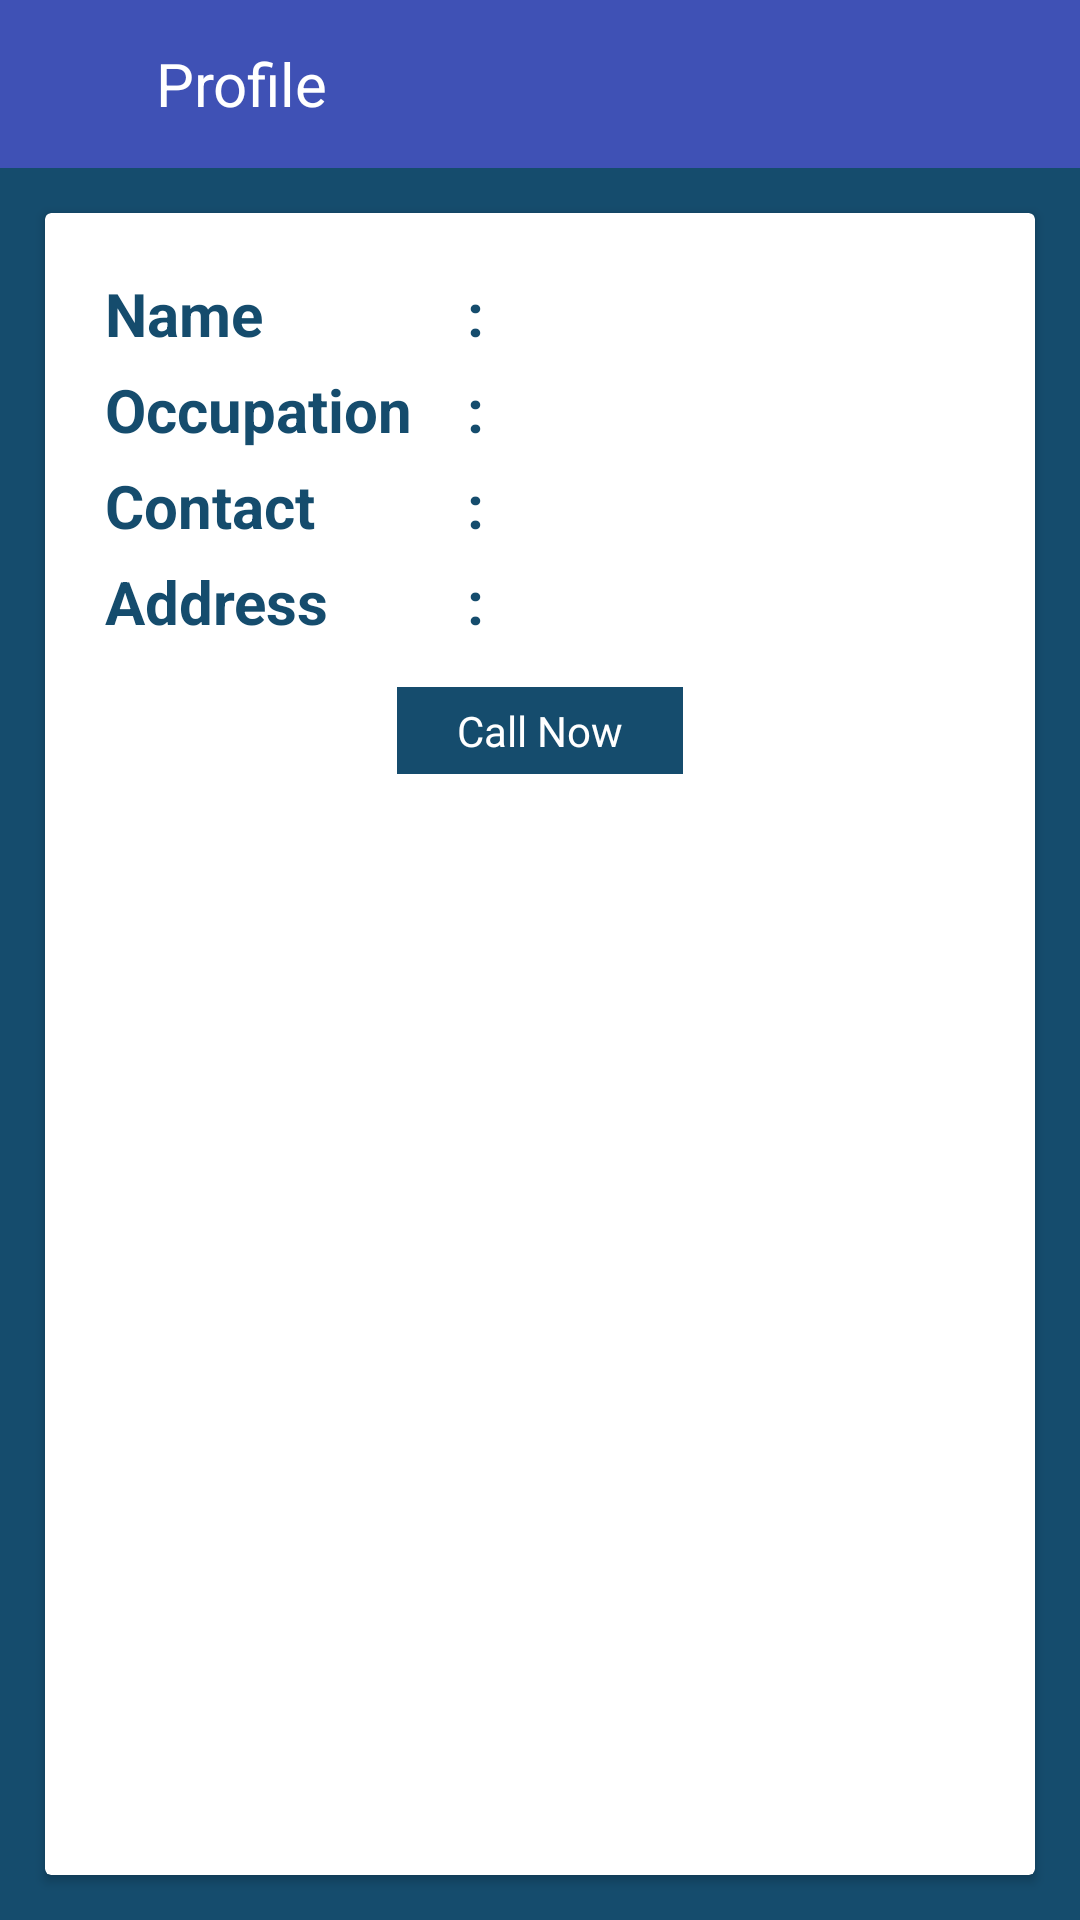

Android layout source for this screen:
<!-- AndroidManifest.xml: application theme AppTheme -->
<!-- res/layout/activity_owner_profile.xml -->
<?xml version="1.0" encoding="utf-8"?>
<LinearLayout xmlns:android="http://schemas.android.com/apk/res/android"
    xmlns:app="http://schemas.android.com/apk/res-auto"
    xmlns:tools="http://schemas.android.com/tools"
    android:layout_width="match_parent"
    android:layout_height="match_parent"
    android:orientation="vertical"
    tools:context="com.example.shipon.toletbd.activity.OwnerProfileActivity">
    <android.support.v7.widget.Toolbar
        android:background="@color/colorPrimary"
        android:layout_width="match_parent"
        android:layout_height="?android:actionBarSize">
        <LinearLayout
            android:layout_width="match_parent"
            android:layout_height="wrap_content">
            <TextView
                android:onClick="OmyProfileBackArrowClick"
                android:drawableTint="#FFFFFF"
                android:textSize="20sp"
                android:drawableLeft="@drawable/ic_arrow_back_black_24dp"
                android:layout_weight="1"
                android:layout_width="0dp"
                android:layout_height="wrap_content" />
            <TextView
                android:id="@+id/OProfileTitleTV"
                android:textColor="#FFFFFF"
                android:text="Profile"
                android:textSize="20sp"
                android:layout_weight="7"
                android:layout_width="0dp"
                android:layout_height="wrap_content" />
            <TextView
                android:id="@+id/EditTV"
               android:onClick="Edit"
                android:drawableTint="#FFFFFF"
                android:textSize="20sp"
                android:drawableLeft="@drawable/ic_mode_edit_black_24dp"
                android:layout_weight="1.5"
                android:layout_width="0dp"
                android:layout_height="wrap_content" />
        </LinearLayout>
    </android.support.v7.widget.Toolbar>
    <LinearLayout
        android:background="@color/color2"
        android:layout_width="match_parent"
        android:layout_height="match_parent">
        <android.support.v7.widget.CardView
            android:layout_margin="15dp"
            android:layout_width="match_parent"
            android:layout_height="match_parent">
            <LinearLayout
                android:layout_margin="20dp"
                android:orientation="vertical"
                android:layout_width="match_parent"
                android:layout_height="wrap_content">
                <LinearLayout

                    android:orientation="horizontal"
                    android:layout_width="match_parent"
                    android:layout_height="wrap_content">
                    <TextView
                        android:textStyle="bold"
                        android:layout_weight="1.3"
                        android:textColor="@color/color2"
                        android:textSize="20sp"
                        android:text="Name"
                        android:layout_width="0dp"
                        android:layout_height="wrap_content" />
                    <TextView
                        android:textStyle="bold"
                        android:gravity="center"
                        android:layout_weight=".3"
                        android:textColor="@color/color2"
                        android:textSize="20sp"
                        android:text=":"
                        android:layout_width="0dp"
                        android:layout_height="wrap_content" />
                    <TextView
                        android:id="@+id/OnameTV"
                        android:layout_weight="1.8"
                        android:textColor="@color/color2"
                        android:textSize="20sp"

                        android:layout_width="0dp"
                        android:layout_height="wrap_content" />
                </LinearLayout>
                <LinearLayout
                    android:layout_marginTop="5dp"
                    android:orientation="horizontal"
                    android:layout_width="match_parent"
                    android:layout_height="wrap_content">
                    <TextView
                        android:textStyle="bold"
                        android:layout_weight="1.3"
                        android:textColor="@color/color2"
                        android:textSize="20sp"
                        android:text="Occupation"
                        android:layout_width="0dp"
                        android:layout_height="wrap_content" />
                    <TextView
                        android:textStyle="bold"
                        android:gravity="center"
                        android:layout_weight=".3"
                        android:textColor="@color/color2"
                        android:textSize="20sp"
                        android:text=":"
                        android:layout_width="0dp"
                        android:layout_height="wrap_content" />
                    <TextView
                        android:id="@+id/OoccupationTV"
                        android:layout_weight="1.8"
                        android:textColor="@color/color2"
                        android:textSize="20sp"

                        android:layout_width="0dp"
                        android:layout_height="wrap_content" />
                </LinearLayout>
                <LinearLayout
                    android:layout_marginTop="5dp"
                    android:orientation="horizontal"
                    android:layout_width="match_parent"
                    android:layout_height="wrap_content">
                    <TextView
                        android:textStyle="bold"
                        android:layout_weight="1.3"
                        android:textColor="@color/color2"
                        android:textSize="20sp"
                        android:text="Contact"
                        android:layout_width="0dp"
                        android:layout_height="wrap_content" />
                    <TextView
                        android:textStyle="bold"
                        android:gravity="center"
                        android:layout_weight=".3"
                        android:textColor="@color/color2"
                        android:textSize="20sp"
                        android:text=":"
                        android:layout_width="0dp"
                        android:layout_height="wrap_content" />
                    <TextView
                        android:id="@+id/OcontactTV"
                        android:layout_weight="1.8"
                        android:textColor="@color/color2"
                        android:textSize="20sp"

                        android:layout_width="0dp"
                        android:layout_height="wrap_content" />
                </LinearLayout>
                <LinearLayout
                    android:layout_marginTop="5dp"
                    android:orientation="horizontal"
                    android:layout_width="match_parent"
                    android:layout_height="wrap_content">
                    <TextView
                        android:textStyle="bold"
                        android:layout_weight="1.3"
                        android:textColor="@color/color2"
                        android:textSize="20sp"
                        android:text="Address"
                        android:layout_width="0dp"
                        android:layout_height="wrap_content" />
                    <TextView
                        android:textStyle="bold"
                        android:gravity="center"
                        android:layout_weight=".3"
                        android:textColor="@color/color2"
                        android:textSize="20sp"
                        android:text=":"
                        android:layout_width="0dp"
                        android:layout_height="wrap_content" />
                    <TextView
                        android:id="@+id/OaddressTV"
                        android:layout_weight="1.8"
                        android:textColor="@color/color2"
                        android:textSize="20sp"

                        android:layout_width="0dp"
                        android:layout_height="wrap_content" />
                </LinearLayout>
                <LinearLayout
                    android:layout_marginTop="15dp"
                    android:gravity="center"
                    android:layout_width="match_parent"
                    android:layout_height="wrap_content">
                    <TextView
                        android:id="@+id/OCallNowTV"
                        android:paddingTop="5dp"
                        android:paddingBottom="5dp"
                        android:paddingLeft="20dp"
                        android:paddingRight="20dp"
                        android:textColor="#FFFFFF"
                        android:background="@color/color2"
                        android:text="Call Now"
                        android:layout_width="wrap_content"
                        android:layout_height="wrap_content" />
                </LinearLayout>
            </LinearLayout>
        </android.support.v7.widget.CardView>
    </LinearLayout>
</LinearLayout>
<!-- resources referenced by this layout -->
<resources>
  <color name="color2">#154C6D</color>
  <color name="colorPrimary">#3F51B5</color>
  <style name="AppTheme" parent="Theme.AppCompat.Light.NoActionBar">
          
          <item name="colorPrimary">@color/colorPrimary</item>
          <item name="colorPrimaryDark">@color/colorPrimaryDark</item>
          <item name="colorAccent">@color/colorAccent</item>
  
      </style>
  <color name="colorPrimaryDark">#303F9F</color>
  <color name="colorAccent">#FF4081</color>
</resources>
